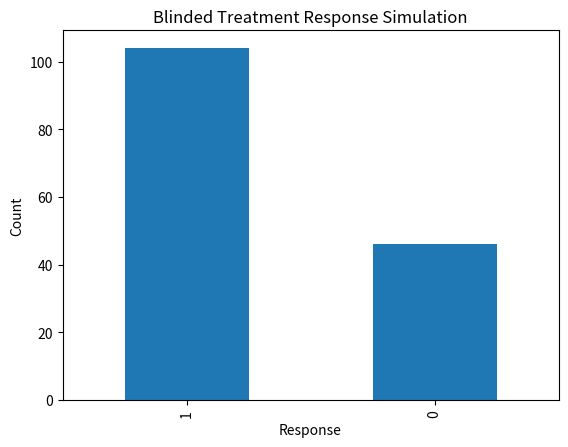

This chart was generated by the following Python code:
import pandas as pd
import numpy as np
import matplotlib.pyplot as plt

np.random.seed(42)

n = 150

df = pd.DataFrame({
    "participant_id": np.arange(1, n + 1),
    "group": np.random.choice(["A", "B"], size=n),
})

response_prob = {
    "A": 0.72,
    "B": 0.64
}

df["response"] = df["group"].apply(
    lambda g: np.random.choice([1, 0], p=[response_prob[g], 1 - response_prob[g]])
)

summary = df["response"].value_counts()
print("=== Blinded Effectiveness Simulation Results ===")
print(summary)

summary.plot(kind="bar")
plt.title("Blinded Treatment Response Simulation")
plt.xlabel("Response")
plt.ylabel("Count")
plt.show()
